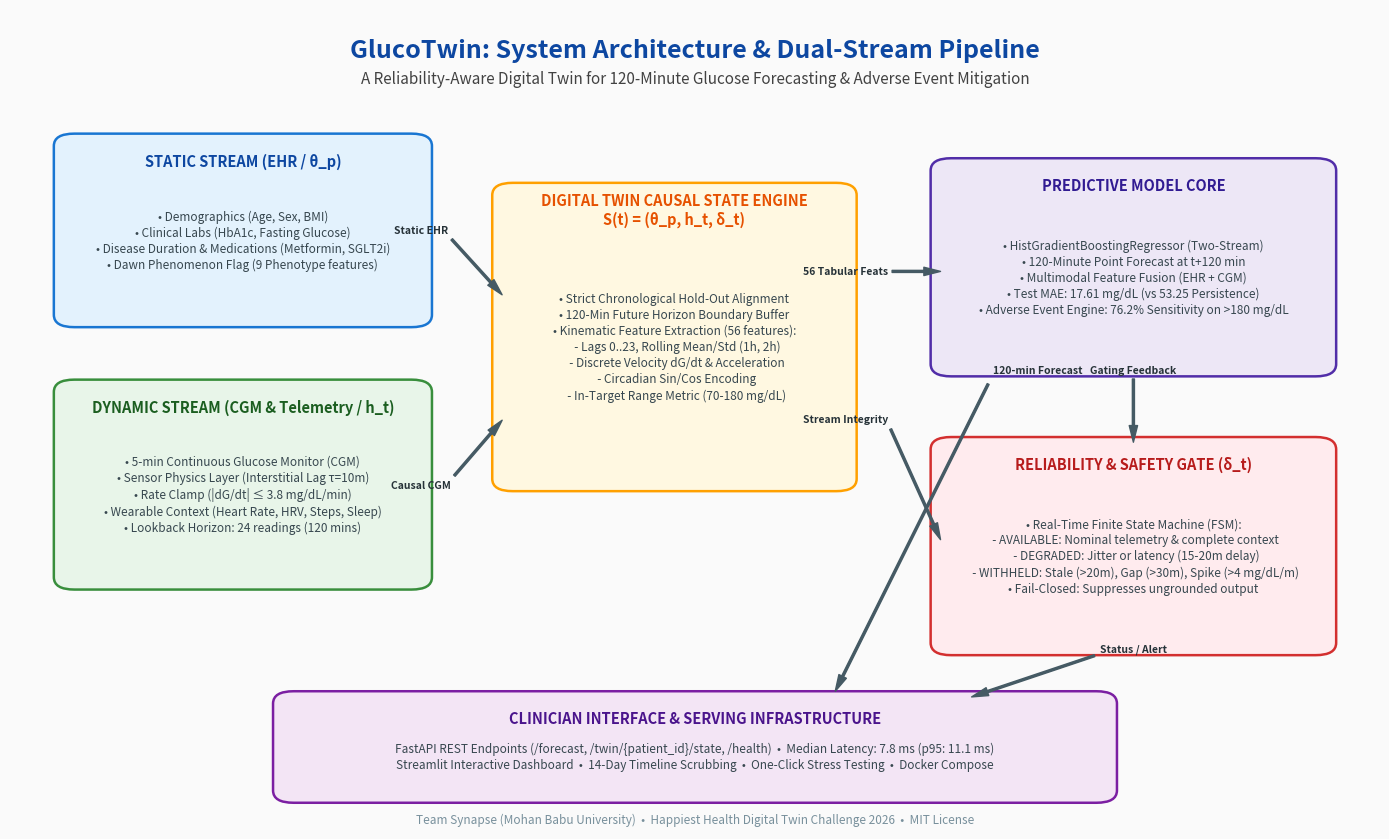

Python code for this plot:
"""Generate high-resolution vector PDF of GlucoTwin System Architecture."""

import matplotlib
matplotlib.use("Agg")
import matplotlib.pyplot as plt
import matplotlib.patches as patches
from pathlib import Path

def create_architecture_diagram(output_path: Path):
    fig, ax = plt.subplots(figsize=(14, 8.5), dpi=300)
    ax.set_xlim(0, 100)
    ax.set_ylim(0, 100)
    ax.axis("off")

    # Background canvas
    fig.patch.set_facecolor("#FAFAFA")
    ax.set_facecolor("#FAFAFA")

    # Title & Subtitle
    ax.text(50, 95, "GlucoTwin: System Architecture & Dual-Stream Pipeline", 
            ha="center", va="center", fontsize=18, fontweight="bold", color="#0D47A1")
    ax.text(50, 91.5, "A Reliability-Aware Digital Twin for 120-Minute Glucose Forecasting & Adverse Event Mitigation", 
            ha="center", va="center", fontsize=11, color="#424242", style="italic")

    # Box styles
    def draw_box(x, y, w, h, title, subtitle, bg_color, border_color, title_color="#0D47A1"):
        rect = patches.FancyBboxPatch(
            (x, y), w, h,
            boxstyle="round,pad=0.8,rounding_size=1.5",
            facecolor=bg_color,
            edgecolor=border_color,
            linewidth=1.8,
            zorder=2
        )
        ax.add_patch(rect)
        ax.text(x + w/2, y + h - 2.5, title, ha="center", va="center", fontsize=10.5, fontweight="bold", color=title_color, zorder=3)
        if subtitle:
            ax.text(x + w/2, y + h/2 - 1.2, subtitle, ha="center", va="center", fontsize=8.5, color="#37474F", zorder=3, linespacing=1.3)

    # 1. Input Layer: Two Streams
    draw_box(4, 62, 26, 22, "STATIC STREAM (EHR / θ_p)", 
             "• Demographics (Age, Sex, BMI)\n• Clinical Labs (HbA1c, Fasting Glucose)\n• Disease Duration & Medications (Metformin, SGLT2i)\n• Dawn Phenomenon Flag (9 Phenotype features)", 
             "#E3F2FD", "#1976D2")

    draw_box(4, 30, 26, 24, "DYNAMIC STREAM (CGM & Telemetry / h_t)", 
             "• 5-min Continuous Glucose Monitor (CGM)\n• Sensor Physics Layer (Interstitial Lag τ=10m)\n• Rate Clamp (|dG/dt| ≤ 3.8 mg/dL/min)\n• Wearable Context (Heart Rate, HRV, Steps, Sleep)\n• Lookback Horizon: 24 readings (120 mins)", 
             "#E8F5E9", "#388E3C", title_color="#1B5E20")

    # 2. Ingestion & Causal Window Assembly
    draw_box(36, 42, 25, 36, "DIGITAL TWIN CAUSAL STATE ENGINE\nS(t) = (θ_p, h_t, δ_t)", 
             "• Strict Chronological Hold-Out Alignment\n• 120-Min Future Horizon Boundary Buffer\n• Kinematic Feature Extraction (56 features):\n  - Lags 0..23, Rolling Mean/Std (1h, 2h)\n  - Discrete Velocity dG/dt & Acceleration\n  - Circadian Sin/Cos Encoding\n  - In-Target Range Metric (70-180 mg/dL)", 
             "#FFF8E1", "#FFA000", title_color="#E65100")

    # 3. Model Inference & Gating FSM
    draw_box(68, 56, 28, 25, "PREDICTIVE MODEL CORE", 
             "• HistGradientBoostingRegressor (Two-Stream)\n• 120-Minute Point Forecast at t+120 min\n• Multimodal Feature Fusion (EHR + CGM)\n• Test MAE: 17.61 mg/dL (vs 53.25 Persistence)\n• Adverse Event Engine: 76.2% Sensitivity on >180 mg/dL", 
             "#EDE7F6", "#512DA8", title_color="#311B92")

    draw_box(68, 22, 28, 25, "RELIABILITY & SAFETY GATE (δ_t)", 
             "• Real-Time Finite State Machine (FSM):\n  - AVAILABLE: Nominal telemetry & complete context\n  - DEGRADED: Jitter or latency (15-20m delay)\n  - WITHHELD: Stale (>20m), Gap (>30m), Spike (>4 mg/dL/m)\n• Fail-Closed: Suppresses ungrounded output", 
             "#FFEBEE", "#D32F2F", title_color="#B71C1C")

    # 4. Serving & Dashboard Layer
    draw_box(20, 4, 60, 12, "CLINICIAN INTERFACE & SERVING INFRASTRUCTURE", 
             "FastAPI REST Endpoints (/forecast, /twin/{patient_id}/state, /health)  •  Median Latency: 7.8 ms (p95: 11.1 ms)\nStreamlit Interactive Dashboard  •  14-Day Timeline Scrubbing  •  One-Click Stress Testing  •  Docker Compose", 
             "#F3E5F5", "#7B1FA2", title_color="#4A148C")

    # Arrows (Connectors)
    def draw_arrow(x1, y1, x2, y2, label=""):
        ax.annotate(
            label,
            xy=(x2, y2), xytext=(x1, y1),
            arrowprops=dict(facecolor="#455A64", edgecolor="#455A64", width=1.5, headwidth=6, shrink=0.02),
            ha="center", va="center", fontsize=7.5, color="#263238", fontweight="semibold", zorder=4
        )

    # Connections
    draw_arrow(30, 73, 36, 65, "Static EHR")
    draw_arrow(30, 42, 36, 50, "Causal CGM")
    draw_arrow(61, 68, 68, 68, "56 Tabular Feats")
    draw_arrow(61, 50, 68, 35, "Stream Integrity")
    draw_arrow(82, 56, 82, 47, "Gating Feedback")
    draw_arrow(82, 22, 70, 16, "Status / Alert")
    draw_arrow(75, 56, 60, 16, "120-min Forecast")

    # Footer note
    ax.text(50, 1.2, "Team Synapse (Mohan Babu University)  •  Happiest Health Digital Twin Challenge 2026  •  MIT License", 
            ha="center", va="center", fontsize=8.5, color="#78909C")

    output_path.parent.mkdir(parents=True, exist_ok=True)
    plt.tight_layout()
    plt.savefig(output_path, format="pdf", bbox_inches="tight")
    plt.close()
    print(f"Architecture diagram PDF generated at: {output_path}")

if __name__ == "__main__":
    out_pdf = Path("docs/architecture_diagram.pdf")
    create_architecture_diagram(out_pdf)
